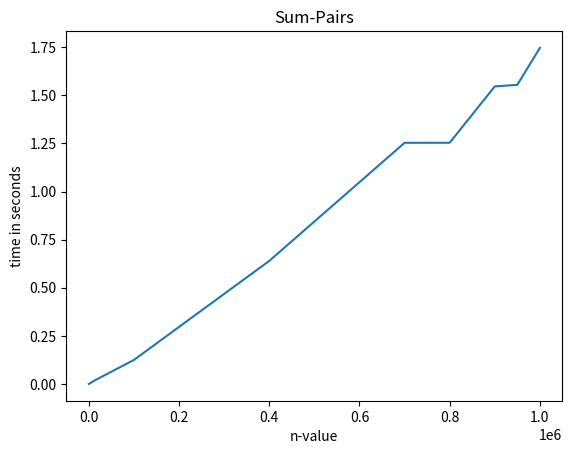

The script that saved this image:
import time
import matplotlib.pyplot as plt
import random


def sumPairs(S,a):
    pairs=[]
    #first sort
    mergeSort(S)

    #perform binary search
    index= binarySearch(S,a) 

    #index is last index with value=a or value<a
    #everything else in list is excluded as it's > a

    first=0
    last=index

    while(first<last):


         sum= S[first] + S[last]

         if (sum==a):
             pairs.append((S[first], S[last]))
             first+=1
             last-=1
    
         if (sum<a):
              first+=1
         if(sum>a):
              last-=1

    return pairs


    






def mergeSort(S):
    length= len(S)

    #base case, stop when i have 1 element in list
    if (length>1):
        mid= length//2
        left= S[:mid] #will include all elements excluding the one at middle index
        right= S[mid:] #mid inclusive, until last element


        #next call mergeSort on left and right halves
        mergeSort(left)
        mergeSort(right)

        merge(S,left,right) #actually merging the sorted lists together

def merge(S, left, right):
    i=0
    j=0
    k=0 #indices starting from 0

    while(i<len(left) and j<len(right)): #sorting left and right into S
        if (left[i] >= right[j]): #taking smaller value of the two lists and sorting it into S
            S[k]= right[j]
            j+=1
        else:
            S[k]= left[i]
            i+=1
        
        k+=1

    #checking if either of 2 halves still have values

    while(i<len(left)):
        S[k]= left[i]
        i+=1
        k+=1

    while(j<len(right)):
        S[k]=right[j]
        j+=1
        k+=1


def binarySearch(S, a):
    left=0
    right= len(S)-1

    mid= left + (right-left)//2

    while(left<=right):
        mid= left + (right-left)//2


        if(left==right):
            if (S[mid]>a):
                return mid-1
            else:
                return mid

        if (S[mid]>a):
            right=mid-1

        elif (S[mid]<a):
            left=mid+1

        else:
            return mid

        





def plotting():
    range_start=1
    range_end=100
    values= [1, 100, 1000, 10000, 100000, 400000, 700000, 800000, 900000, 950000, 1000000]
    
    #values= [1,50,100,1000,5000,10000,80000,100000,300000,700000,900000,1000000]

    duration=[]

    for i in range(len(values)):
        random_values= [random.randint(range_start, range_end) for _ in range(values[i])]
        sum= random.randint(range_start, range_end)

        start_time= time.perf_counter()
        sumPairs(random_values, sum)
        end_time= time.perf_counter()
        elapsed= end_time-start_time
        duration.append(elapsed)
        time.sleep(0.6)

    
    plt.plot(values, duration)

    plt.title('Sum-Pairs')
    plt.xlabel('n-value')
    plt.ylabel('time in seconds')
        
    plt.show()



    
plotting()
    
